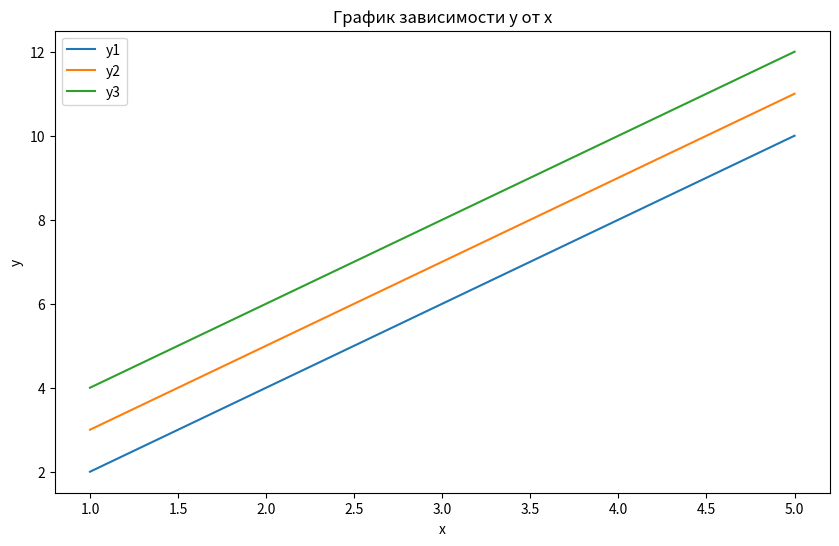

Python code for this plot:
import pandas as pd
import matplotlib.pyplot as plt

# Задача 1: Объединение DataFrames


df1 = pd.DataFrame({'A': [1, 2, 3], 'B': [4, 5, 6]})
df2 = pd.DataFrame({'C': [7, 8, 9], 'D': [10, 11, 12]})

df_vertical = pd.concat([df1, df2])
print("Вертикальная конкатенация:\n", df_vertical)


df3 = df1.copy()
df3.insert(1, 'C', [7, 8, 9])
df3.insert(3, 'D', [10, 11, 12])

df_horizontal = df3
print("Горизонтальное объединение:\n", df_horizontal)



# Задача 2: Построение графика зависимости одного столбца от другого


df = pd.DataFrame({'x': [1, 2, 3, 4, 5],
          'y1': [2, 4, 6, 8, 10],
          'y2': [3, 5, 7, 9, 11],
          'y3': [4, 6, 8, 10, 12]})


plt.figure(figsize=(10,6))
plt.plot(df['x'], df['y1'], label='y1')
plt.plot(df['x'], df['y2'], label='y2')
plt.plot(df['x'], df['y3'], label='y3')
plt.xlabel('x')
plt.ylabel('y')
plt.title('График зависимости y от x')
plt.legend()
plt.show()